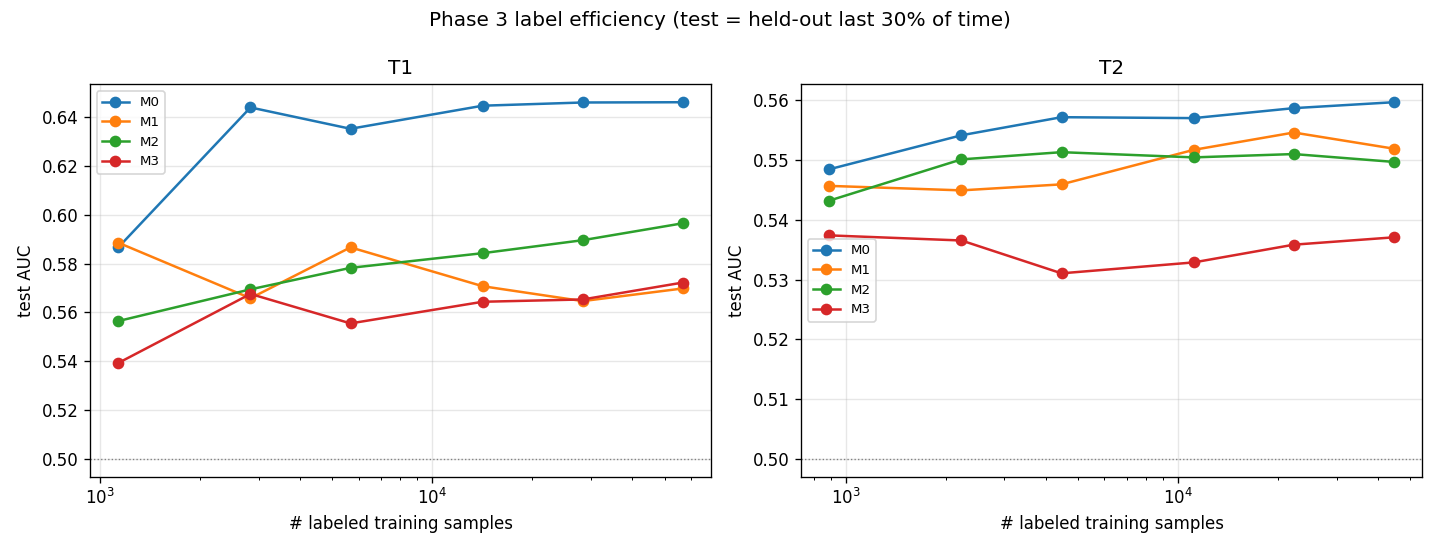

The file beside this chart, header and first rows:
target, model, n_labels, test_auc
T1, M0, 1134, 0.5866
T1, M0, 2835, 0.644
T1, M0, 5670, 0.6352
T1, M0, 14175, 0.6447
T1, M0, 28350, 0.646
T1, M0, 56700, 0.6461
T1, M1, 1134, 0.5885
T1, M1, 2835, 0.5658
T1, M1, 5670, 0.5866
T1, M1, 14175, 0.5707
T1, M1, 28350, 0.5646
T1, M1, 56700, 0.5698
T1, M2, 1134, 0.5564
T1, M2, 2835, 0.5694
T1, M2, 5670, 0.5782
T1, M2, 14175, 0.5842
T1, M2, 28350, 0.5896
T1, M2, 56700, 0.5965
T1, M3, 1134, 0.5392
T1, M3, 2835, 0.5675
T1, M3, 5670, 0.5555
T1, M3, 14175, 0.5643
T1, M3, 28350, 0.5653
T1, M3, 56700, 0.5722
T2, M0, 892, 0.5485
T2, M0, 2230, 0.5542
T2, M0, 4460, 0.5572
T2, M0, 11149, 0.557
T2, M0, 22299, 0.5587
T2, M0, 44597, 0.5597
T2, M1, 892, 0.5457
T2, M1, 2230, 0.5449
T2, M1, 4460, 0.5459
T2, M1, 11149, 0.5517
T2, M1, 22299, 0.5546
T2, M1, 44597, 0.5519
T2, M2, 892, 0.5432
T2, M2, 2230, 0.5501
T2, M2, 4460, 0.5513
T2, M2, 11149, 0.5504
T2, M2, 22299, 0.551
T2, M2, 44597, 0.5497
T2, M3, 892, 0.5374
T2, M3, 2230, 0.5365
T2, M3, 4460, 0.531
T2, M3, 11149, 0.5329
T2, M3, 22299, 0.5358
T2, M3, 44597, 0.5371
